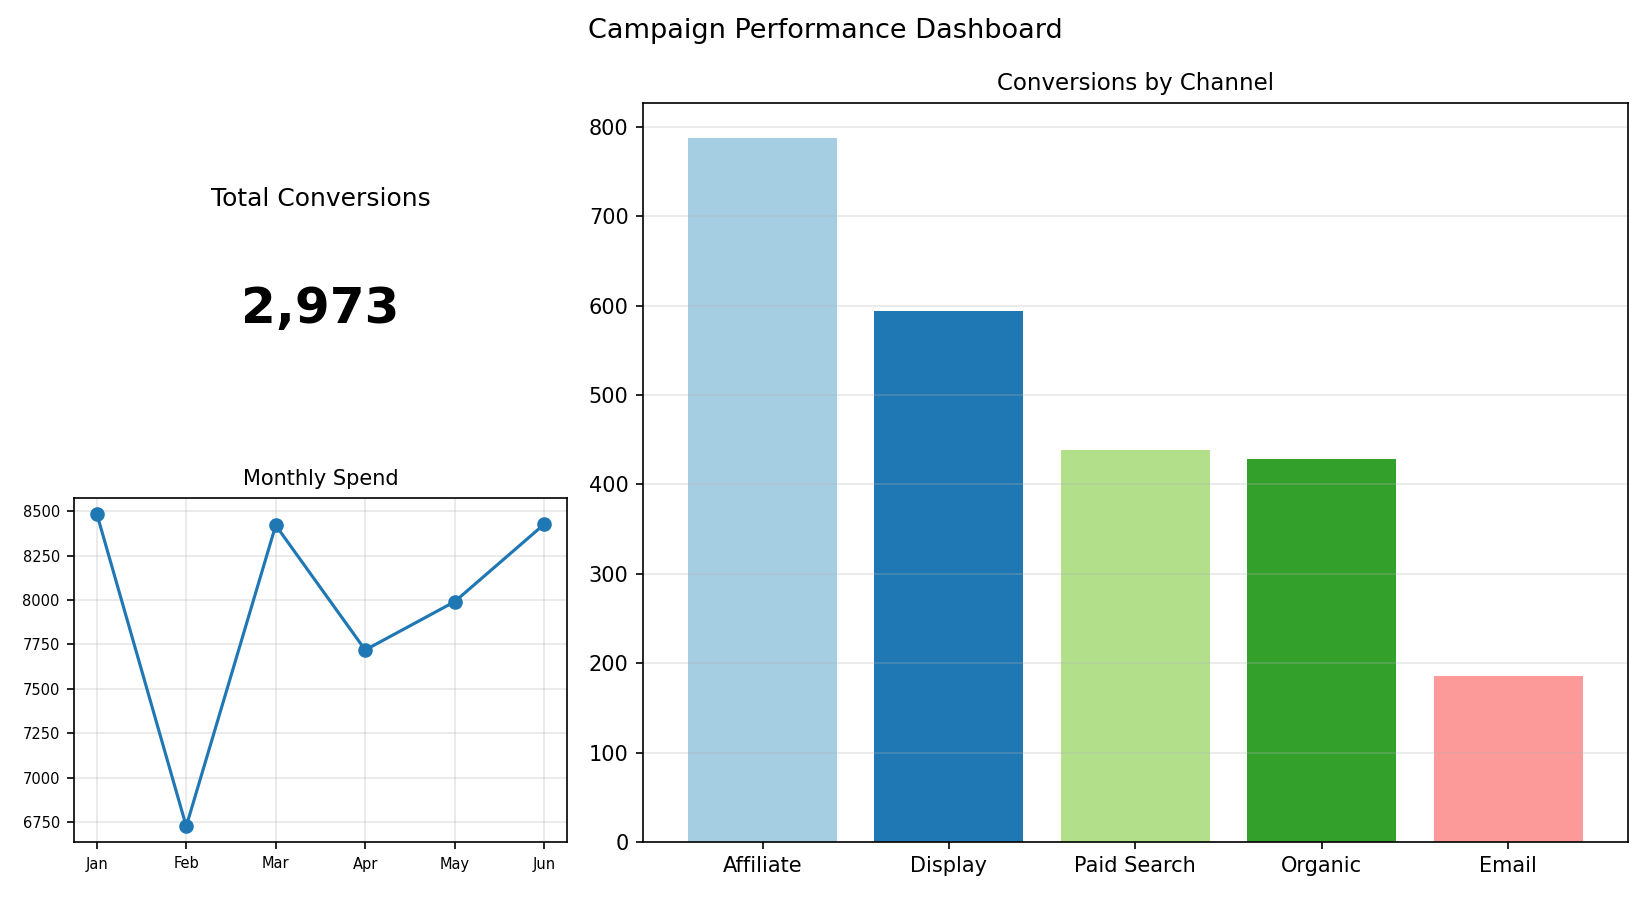

Values plotted in this chart, from the file beside it:
Channel, Conversions
Affiliate, 788
Display, 594
Paid Search, 439
Organic, 428
Email, 186
